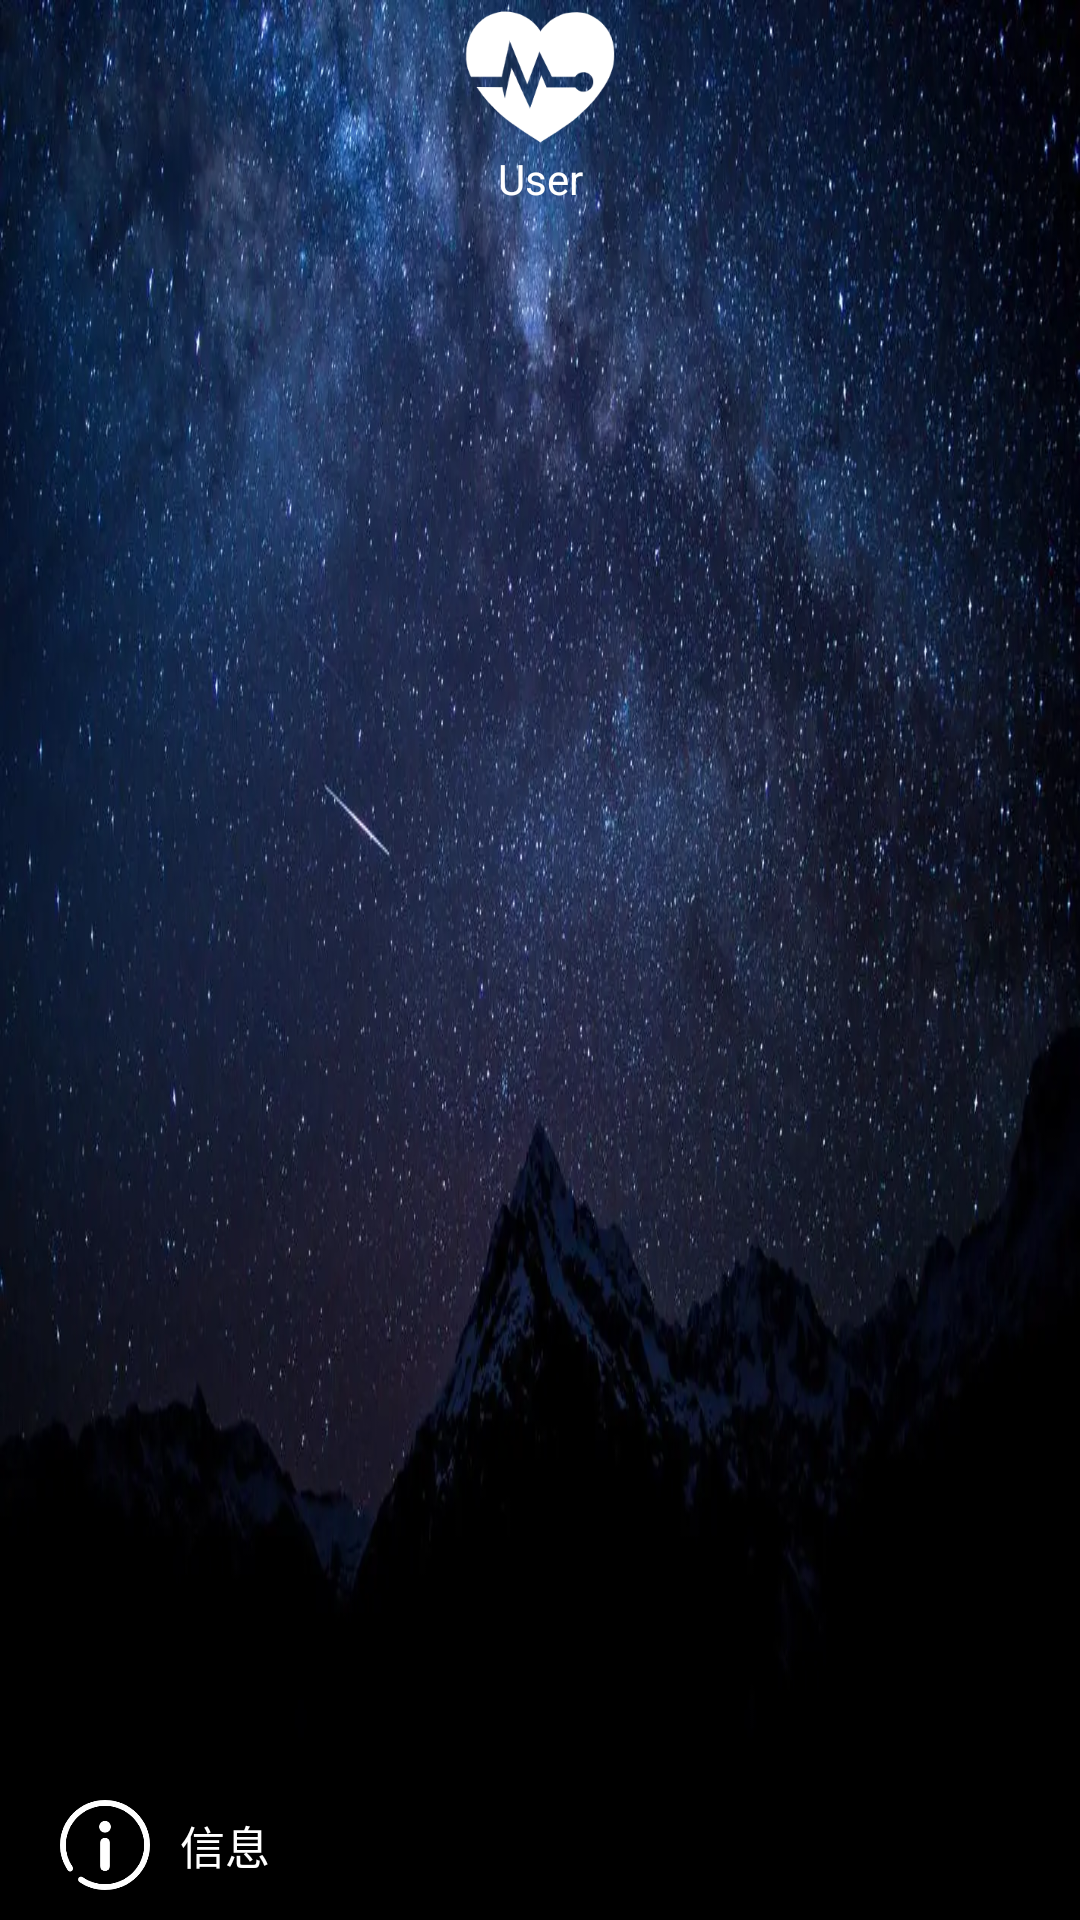

Reconstruct the res/layout file that produces this screen, plus the resources it refers to.
<!-- AndroidManifest.xml: application theme Theme.Ecg_VR -->
<!-- res/layout/view_menu.xml -->
<?xml version="1.0" encoding="utf-8"?>
<RelativeLayout xmlns:android="http://schemas.android.com/apk/res/android"
    android:layout_width="match_parent"
    android:background="@mipmap/bg"
    android:layout_height="match_parent">


    <ImageView
        android:id="@+id/image_head"
        android:layout_width="50dp"
        android:layout_height="50dp"
        android:layout_alignParentTop="true"
        android:layout_centerHorizontal="true"
        android:src="@mipmap/head" />

    <TextView
        android:layout_width="200dp"
        android:layout_height="wrap_content"
        android:id="@+id/User"
        android:gravity="center"
        android:layout_below="@+id/image_head"
        android:layout_centerHorizontal="true"
        android:layout_centerInParent="true"
        android:textSize="14sp"
        android:textColor="#fff"
        android:text="User"
        />

    <ListView
        android:id="@+id/test_listView"
        android:layout_width="match_parent"
        android:layout_height="400dp"
        android:layout_below="@+id/image_head"
        android:layout_marginLeft="90dp"
        android:layout_marginTop="70dp"
        android:layout_marginRight="10dp"
        android:layout_above="@+id/textView"
        android:layout_centerInParent="true"
        ></ListView>

    <ImageView
        android:layout_width="30dp"
        android:layout_height="30dp"
        android:id="@+id/imageButton"
        android:src="@drawable/info"
        android:layout_marginBottom="10dp"
        android:layout_marginLeft="20dp"
        android:layout_alignParentBottom="true"
        android:onClick="setting"
        />

    <TextView
        android:layout_width="wrap_content"
        android:layout_height="30dp"
        android:text="信息"
        android:id="@+id/textView"
        android:layout_alignParentBottom="true"
        android:layout_marginBottom="10dp"
        android:gravity="center"
        android:textSize="15sp"
        android:textColor="#fff"
        android:layout_marginLeft="10dp"
        android:layout_toRightOf="@+id/imageButton"
        android:layout_toEndOf="@+id/imageButton"
        android:onClick="setting"/>

</RelativeLayout>
<!-- resources referenced by this layout -->
<resources>
  <!-- drawable info: png bitmap (drawable, 7350 bytes) -->
  <!-- mipmap bg: jpg bitmap (mipmap-hdpi, 103504 bytes) -->
  <!-- mipmap head: png bitmap (drawable, 5500 bytes) -->
  <style name="Theme.Ecg_VR" parent="Theme.MaterialComponents.DayNight.NoActionBar.Bridge">
  
  
          <item name="windowNoTitle">true</item>
          <item name="windowActionBar">false</item>
          <item name="android:windowTranslucentStatus">true</item>
  
          
          <item name="android:statusBarColor" tools:targetApi="l">?attr/colorPrimaryVariant</item>
          
      </style>
</resources>
